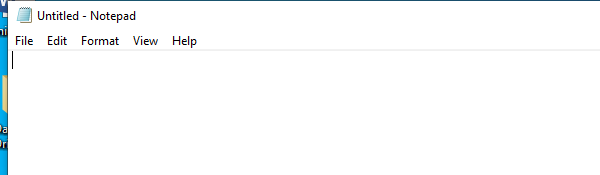
Task: All training
Workflow: D9_notepadFileInteraction

Step 1: Open New Notepad Application on the element in window 'Untitled - Notepad' (notepad.exe)

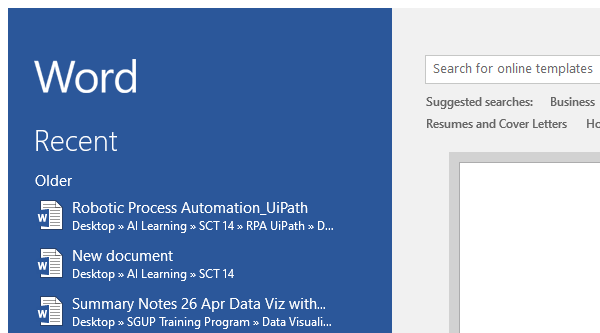
Step 2: Open Application 'winword.exe  Word' on the element in window 'Word' (winword.exe)
